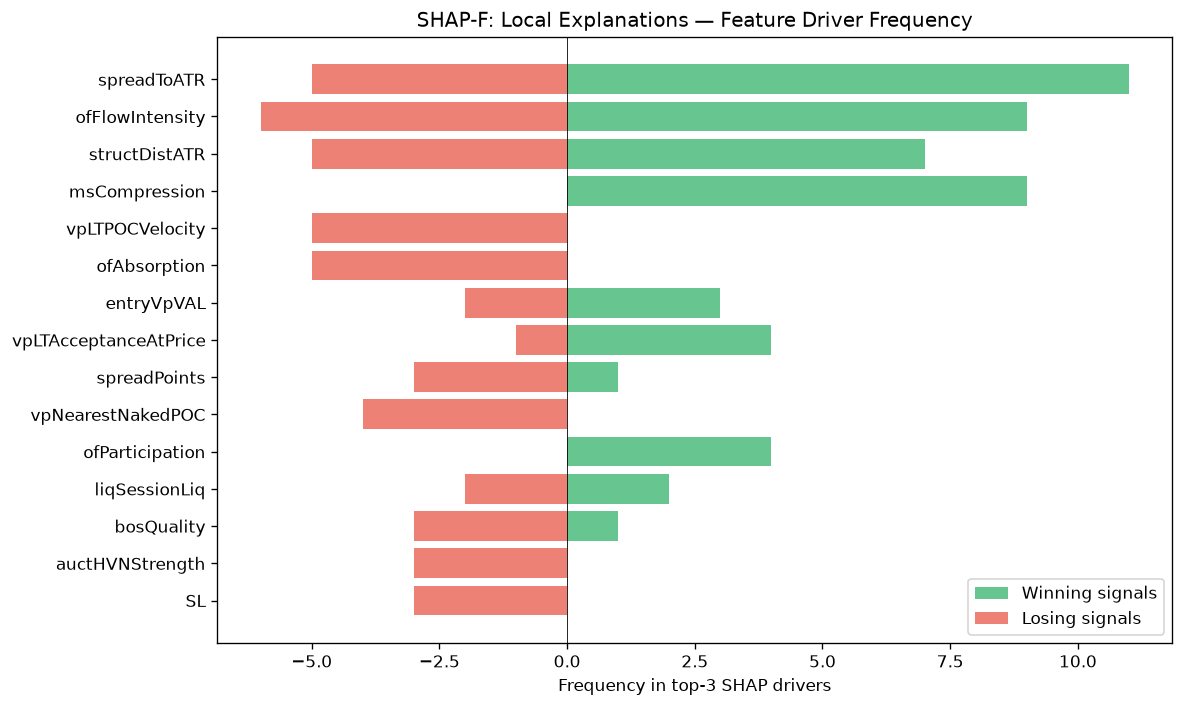

Source data for this figure (header and first rows):
feature, win_top3_freq, lose_top3_freq, total_top3_freq, win_bias
spreadToATR, 11, 5, 16, 0.6875
ofFlowIntensity, 9, 6, 15, 0.6
structDistATR, 7, 5, 12, 0.5833
msCompression, 9, 0, 9, 1
vpLTPOCVelocity, 0, 5, 5, 0.0
ofAbsorption, 0, 5, 5, 0.0
entryVpVAL, 3, 2, 5, 0.6
vpLTAcceptanceAtPrice, 4, 1, 5, 0.8
spreadPoints, 1, 3, 4, 0.25
vpNearestNakedPOC, 0, 4, 4, 0.0
ofParticipation, 4, 0, 4, 1
liqSessionLiq, 2, 2, 4, 0.5
bosQuality, 1, 3, 4, 0.25
auctHVNStrength, 0, 3, 3, 0.0
SL, 0, 3, 3, 0.0
vpLTPOC30d, 3, 0, 3, 1
msTickImbalance, 0, 3, 3, 0.0
atrProxy, 2, 1, 3, 0.6667
auctDistLVN, 0, 2, 2, 0.0
entryVpDevPOCDir, 0, 2, 2, 0.0
vpLTTrendDuration, 1, 1, 2, 0.5
liqEqualHL, 1, 0, 1, 1
vpLTMajorHVNStrength, 1, 0, 1, 1
auctLVNStrength, 0, 1, 1, 0.0
profilerTQMean, 0, 1, 1, 0.0
vpBestHVN, 0, 1, 1, 0.0
auctAcceptance, 1, 0, 1, 1
auctTargetPrice, 0, 1, 1, 0.0
